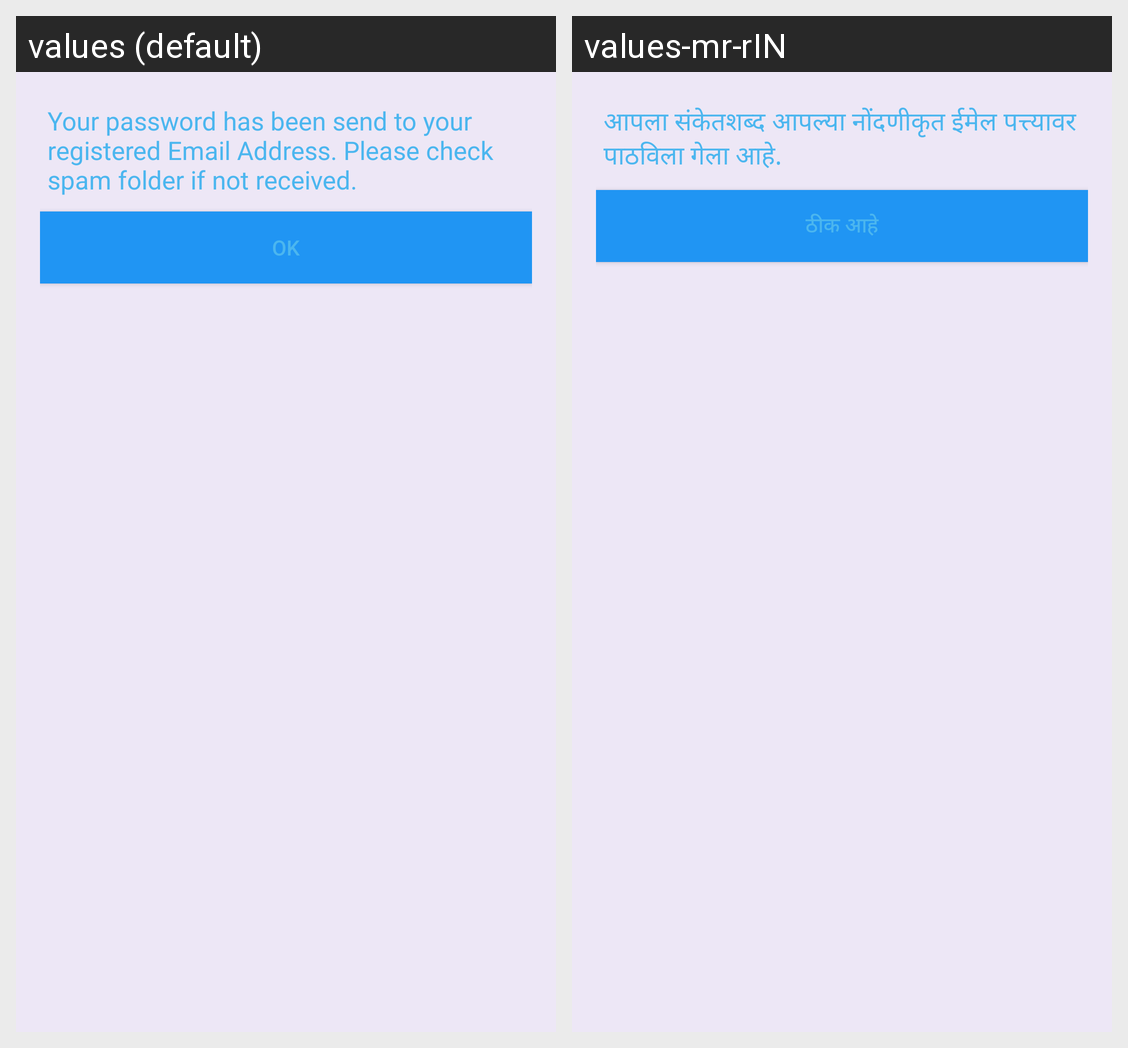

For this localized Android screen grid, give each drawn string resource with its value in every locale shown.
Android screen res/layout/dialog_pass_send_success.xml rendered under 2 locales, left to right: values (default), values-mr-rIN. Device: Nexus 5 (rendered at 1080×1920; each locale shown at half size, 540×960, under a caption strip naming it); theme AppTheme.
Strings drawn on this screen, with the default value and each locale's value (text and hints the layout hard-codes, and strings that could not be matched under every locale, appear in the picture but are not listed):

passSendSuccess
  values: Your password has been send to your registered Email Address. Please check spam folder if not received.
  values-mr-rIN: आपला संकेतशब्द आपल्या नोंदणीकृत ईमेल पत्त्यावर पाठविला गेला आहे.

ok
  values: Ok
  values-mr-rIN: ठीक आहे
